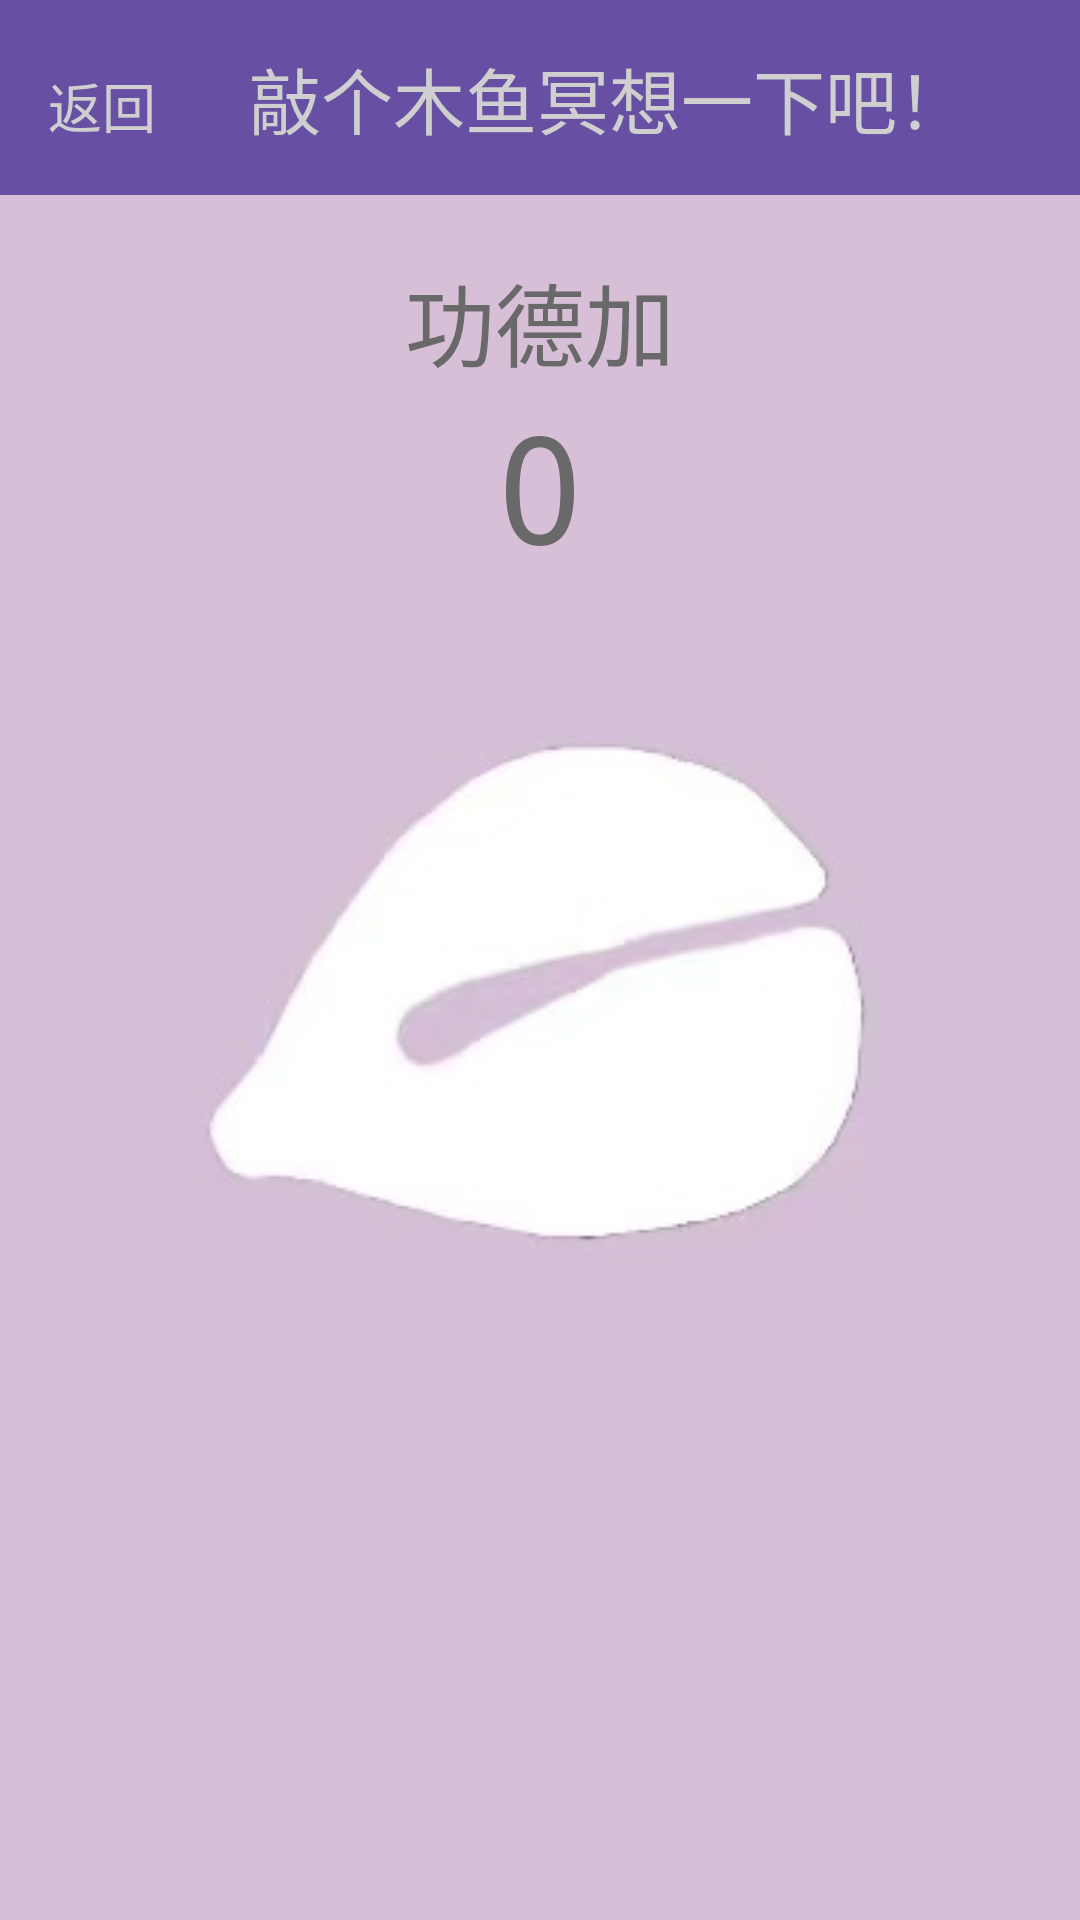

Here is an Android app screen rendered from its layout file. Give the layout XML and the strings, colors and styles it references.
<!-- AndroidManifest.xml: application theme Theme.BoboHealth -->
<!-- res/layout/activity_game.xml -->
<?xml version="1.0" encoding="utf-8"?>
<LinearLayout xmlns:android="http://schemas.android.com/apk/res/android"
    xmlns:app="http://schemas.android.com/apk/res-auto"
    xmlns:tools="http://schemas.android.com/tools"
    android:layout_width="match_parent"
    android:layout_height="match_parent"
    android:background="#D8BFD8"
    android:orientation="vertical"
    tools:context=".WeightActivity">

    <LinearLayout
        android:layout_width="match_parent"
        android:layout_height="wrap_content"
        android:background="@color/mypurple"
        android:orientation="horizontal">

        <TextView
        android:id="@+id/button0"
        android:layout_width="68dp"
        android:layout_height="wrap_content"
        android:fontFamily="monospace"
        android:gravity="center"
        android:onClick="fanhui"
        android:padding="15sp"
        android:text="返回"
        android:textColor="#CFCFCF"
        android:textSize="18sp" />

        <TextView
            android:id="@+id/textView"
            android:layout_width="match_parent"
            android:layout_height="wrap_content"
            android:fontFamily="monospace"
            android:padding="15sp"
            android:text="敲个木鱼冥想一下吧！"
            android:textColor="#CFCFCF"
            android:textSize="24sp" />
    </LinearLayout>

    <TextView
        android:layout_width="wrap_content"
        android:layout_height="wrap_content"
        android:layout_gravity="center"
        android:layout_marginTop="20dp"
        android:fontFamily="monospace"
        android:gravity="center"
        android:text="功德加"
        android:textColor="#696969"
        android:textSize="30sp" />

    <TextView
        android:id="@+id/out1"
        android:layout_width="wrap_content"
        android:layout_height="wrap_content"
        android:layout_gravity="center"
        android:fontFamily="monospace"
        android:text="0"
        android:textColor="#696969"
        android:textSize="50sp" />

    <ImageButton
        android:id="@+id/button1"
        android:layout_width="227dp"
        android:layout_height="176dp"
        android:layout_gravity="center"
        android:layout_marginTop="50dp"
        android:onClick="game"
        app:srcCompat="@drawable/muyu" />

</LinearLayout>
<!-- resources referenced by this layout -->
<resources>
  <color name="mypurple">#6750A3</color>
  <!-- drawable muyu: jpg bitmap (drawable, 5807 bytes) -->
  <style name="Theme.BoboHealth" parent="Base.Theme.BoboHealth" />
  <style name="Base.Theme.BoboHealth" parent="Theme.Material3.DayNight.NoActionBar">
          
          
      </style>
</resources>
